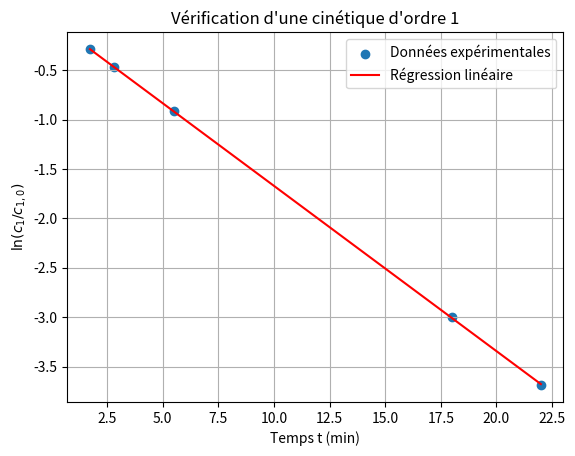
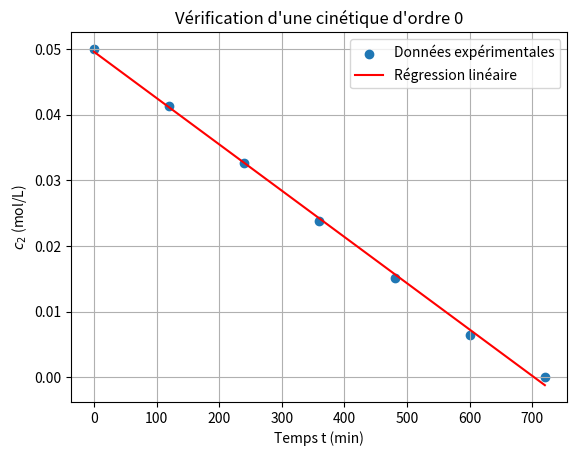

The matplotlib source for these figures, in order:
import numpy as np
import matplotlib.pyplot as plt
from scipy.stats import linregress

# =========================
# QUESTION 1
# Absorption de l'alcool
# =========================

# Données expérimentales
t1 = np.array([1.73, 2.8, 5.5, 18, 22])  # min
c1 = np.array([3.0, 2.5, 1.6, 0.2, 0.1])  # mol/L

# Concentration initiale :
# 1 mole dans 0.250 L
c10 = 1 / 0.250

print("c1,0 =", c10, "mol/L")

# Pour une cinétique d'ordre 1 :
# ln(c1/c10) = -k1*t
y1 = np.log(c1 / c10)

# Régression linéaire
resultat1 = linregress(t1, y1)

pente1 = resultat1.slope
ordonnee1 = resultat1.intercept
k1 = -pente1

print("Pente =", pente1)
print("Ordonnée à l'origine =", ordonnee1)
print("R² =", resultat1.rvalue**2)
print("k1 =", k1, "min^-1")

# Tracé
plt.scatter(t1, y1, label="Données expérimentales")
plt.plot(
    t1,
    pente1 * t1 + ordonnee1,
    color="red",
    label="Régression linéaire"
)

plt.xlabel("Temps t (min)")
plt.ylabel(r"$\ln(c_1/c_{1,0})$")
plt.title("Vérification d'une cinétique d'ordre 1")
plt.legend()
plt.grid()
plt.show()


# =========================
# QUESTION 2
# Temps de demi-réaction
# =========================

t12_1 = np.log(2) / k1

print("t1/2,1 =", t12_1, "min")


# =========================
# QUESTION 3
# Oxydation / élimination
# =========================

t2 = np.array([0, 120, 240, 360, 480, 600, 720])  # min
c2 = np.array([0.0500, 0.0413, 0.0326, 0.0239, 0.0152, 0.0065, 0])

# Pour une réaction d'ordre 0 :
# c2 = c20 - k2*t

resultat2 = linregress(t2, c2)

pente2 = resultat2.slope
ordonnee2 = resultat2.intercept
k2 = -pente2

print("\nQUESTION 3")
print("Pente =", pente2)
print("Ordonnée à l'origine =", ordonnee2)
print("R² =", resultat2.rvalue**2)
print("k2 =", k2, "mol.L^-1.min^-1")

# Tracé
plt.scatter(t2, c2, label="Données expérimentales")
plt.plot(
    t2,
    pente2 * t2 + ordonnee2,
    color="red",
    label="Régression linéaire"
)

plt.xlabel("Temps t (min)")
plt.ylabel(r"$c_2$ (mol/L)")
plt.title("Vérification d'une cinétique d'ordre 0")
plt.legend()
plt.grid()
plt.show()
